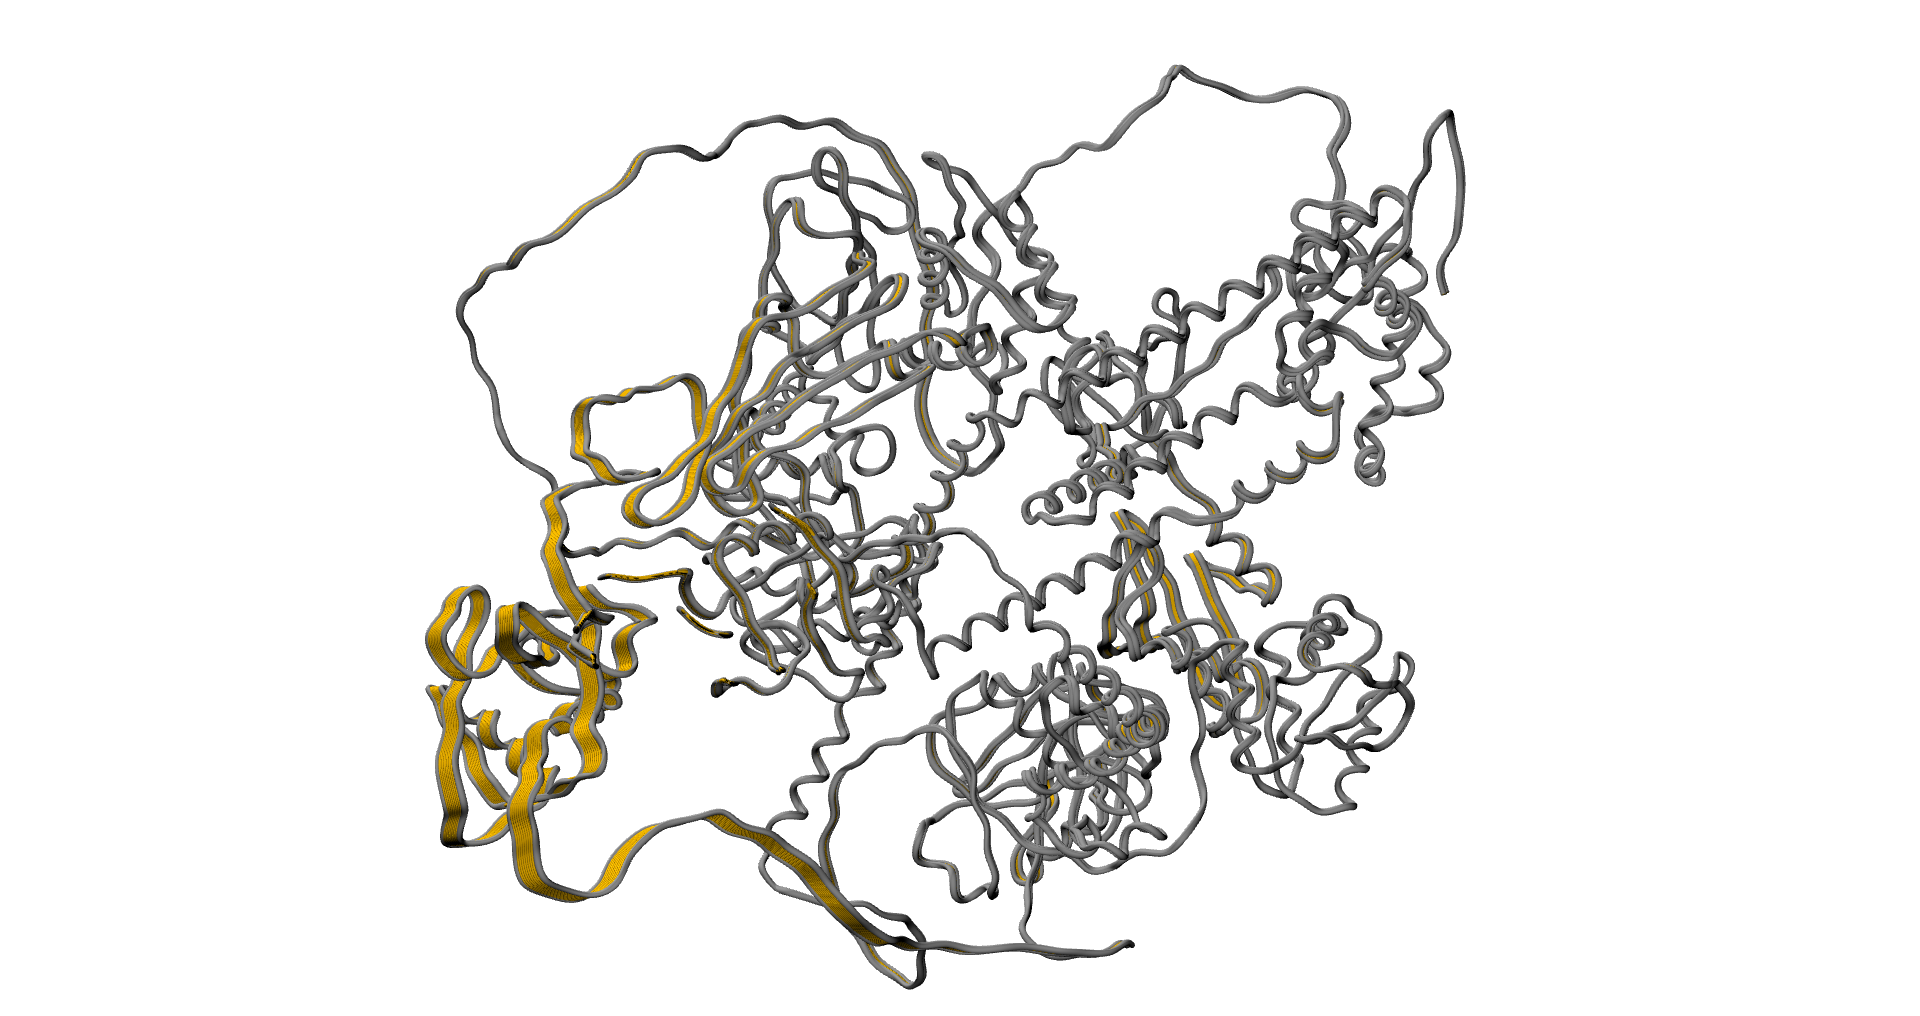

Values plotted in this chart, from the file beside it:
ATOM_ID, RES, RES_ID, ATOM, X_EIGENVALUE, Y_EIGENVALUE, Z_EIGENVALUE
1, ALA, 1, N, -0.0005, -0.0011, 0.0028
2, ALA, 1, CA, -0.0005, -0.0011, 0.0027
3, ALA, 1, CB, -0.0006, -0.0012, 0.0029
4, ALA, 1, C, -0.0004, -0.0011, 0.0027
5, ALA, 1, O, -0.0003, -0.0011, 0.0027
6, PRO, 2, N, -0.0005, -0.0011, 0.0026
7, PRO, 2, CA, -0.0004, -0.0011, 0.0026
8, PRO, 2, CD, -0.0006, -0.0011, 0.0025
9, PRO, 2, CB, -0.0005, -0.0011, 0.0024
10, PRO, 2, CG, -0.0006, -0.0011, 0.0025
11, PRO, 2, C, -0.0004, -0.0011, 0.0026
12, PRO, 2, O, -0.0004, -0.0011, 0.0027
13, THR, 3, N, -0.0003, -0.0011, 0.0026
14, THR, 3, CA, -0.0002, -0.0011, 0.0027
15, THR, 3, CB, -0.0001, -0.0011, 0.0027
16, THR, 3, OG1, -0.0000, -0.0011, 0.0028
17, THR, 3, CG2, -0.0000, -0.0011, 0.0028
18, THR, 3, C, -0.0003, -0.0011, 0.0026
19, THR, 3, O, -0.0003, -0.0011, 0.0025
20, LYS, 4, N, -0.0003, -0.0011, 0.0027
21, LYS, 4, CA, -0.0004, -0.0011, 0.0027
22, LYS, 4, CB, -0.0005, -0.0011, 0.0028
23, LYS, 4, CG, -0.0006, -0.0011, 0.0027
24, LYS, 4, CD, -0.0007, -0.0012, 0.0028
25, LYS, 4, CE, -0.0008, -0.0012, 0.0028
26, LYS, 4, NZ, -0.0009, -0.0012, 0.0027
27, LYS, 4, C, -0.0003, -0.0011, 0.0027
28, LYS, 4, O, -0.0002, -0.0011, 0.0028
29, VAL, 5, N, -0.0002, -0.0011, 0.0026
30, VAL, 5, CA, -0.0001, -0.0011, 0.0026
31, VAL, 5, CB, -0.0000, -0.0010, 0.0025
32, VAL, 5, CG1, 0.0001, -0.0010, 0.0026
33, VAL, 5, CG2, 0.0000, -0.0010, 0.0026
34, VAL, 5, C, -0.0002, -0.0011, 0.0026
35, VAL, 5, O, -0.0003, -0.0010, 0.0025
36, THR, 6, N, -0.0002, -0.0011, 0.0026
37, THR, 6, CA, -0.0003, -0.0011, 0.0026
38, THR, 6, CB, -0.0004, -0.0011, 0.0026
39, THR, 6, OG1, -0.0004, -0.0011, 0.0027
40, THR, 6, CG2, -0.0004, -0.0011, 0.0026
41, THR, 6, C, -0.0002, -0.0010, 0.0025
42, THR, 6, O, -0.0001, -0.0011, 0.0026
43, PHE, 7, N, -0.0002, -0.0010, 0.0024
44, PHE, 7, CA, -0.0001, -0.0010, 0.0024
45, PHE, 7, CB, -0.0000, -0.0010, 0.0023
46, PHE, 7, CG, 0.0001, -0.0010, 0.0023
47, PHE, 7, CD1, 0.0002, -0.0010, 0.0024
48, PHE, 7, CD2, 0.0001, -0.0010, 0.0023
49, PHE, 7, CE1, 0.0003, -0.0010, 0.0024
50, PHE, 7, CE2, 0.0002, -0.0010, 0.0023
51, PHE, 7, CZ, 0.0003, -0.0010, 0.0024
52, PHE, 7, C, -0.0002, -0.0010, 0.0023
53, PHE, 7, O, -0.0003, -0.0010, 0.0022
54, GLY, 8, N, -0.0002, -0.0010, 0.0024
55, GLY, 8, CA, -0.0003, -0.0010, 0.0023
56, GLY, 8, C, -0.0004, -0.0010, 0.0024
57, GLY, 8, O, -0.0004, -0.0011, 0.0025
58, ASP, 9, N, -0.0005, -0.0010, 0.0023
59, ASP, 9, CA, -0.0006, -0.0011, 0.0023
60, ASP, 9, CB, -0.0007, -0.0010, 0.0023
... 14,509 more rows
